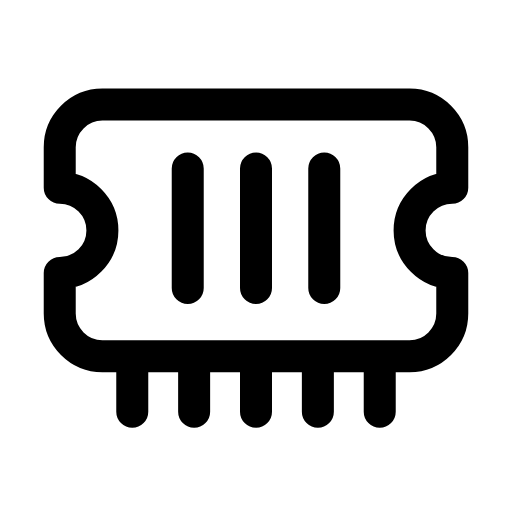
t = 0.00 s
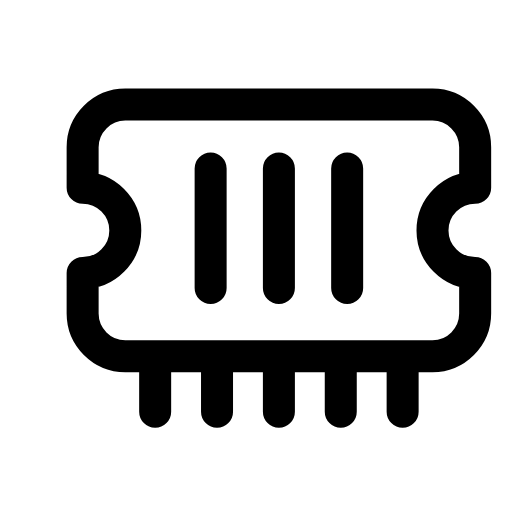
t = 0.26 s
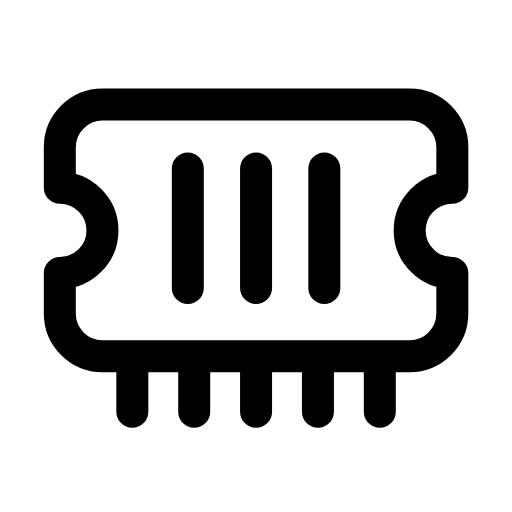
t = 0.53 s
t = 0.78 s: frame unchanged from t = 0.00 s, image omitted
t = 1.06 s: frame unchanged from t = 0.00 s, image omitted
t = 1.33 s: frame unchanged from t = 0.00 s, image omitted

The animated SVG that drew these frames (rendered in a browser with its animation timeline set to each time). Animation: 1 SMIL element (animateTransform=1); one cycle of 1.60 s, repeats indefinitely.

<svg xmlns="http://www.w3.org/2000/svg" width="24" height="24" viewBox="0 0 24 24" fill="none"><g transform="translate(0 -0.5)"><g><animateTransform attributeName="transform" type="translate" values="0 0;0 0;1.3 0;0 0;0 0;0 0;0 0;1.3 0;0 0;0 0;0 0" keyTimes="0;0.135;0.2475;0.36;0.45;0.6;0.66;0.735;0.81;0.9;1" dur="1.6s" repeatCount="indefinite" calcMode="spline" keySplines="0.16 1 0.3 1;0.16 1 0.3 1;0.16 1 0.3 1;0.16 1 0.3 1;0.16 1 0.3 1;0.16 1 0.3 1;0.16 1 0.3 1;0.16 1 0.3 1;0.16 1 0.3 1;0.16 1 0.3 1"/><path stroke="currentColor" stroke-width="1.5" stroke-linecap="round" stroke-linejoin="round" fill="none" d="M4.8 5.4L19.2 5.4C20.3 5.4 21.2 6.3 21.2 7.4L21.2 9.3C20.1 9.3 19.2 10.2 19.2 11.3S20.1 13.3 21.2 13.3L21.2 15.2C21.2 16.3 20.3 17.2 19.2 17.2L4.8 17.2C3.7 17.2 2.8 16.3 2.8 15.2L2.8 13.3C3.9 13.3 4.8 12.4 4.8 11.3S3.9 9.3 2.8 9.3L2.8 7.4C2.8 6.3 3.7 5.4 4.8 5.4Z"></path><path stroke="currentColor" stroke-width="1.5" stroke-linecap="round" stroke-linejoin="round" fill="none" d="M8.8 8.4L8.8 14M12 8.4L12 14M15.2 8.4L15.2 14"></path><path stroke="currentColor" stroke-width="1.5" stroke-linecap="round" stroke-linejoin="round" fill="none" d="M6.2 17.4L6.2 19.8M9.1 17.4L9.1 19.8M12 17.4L12 19.8M14.9 17.4L14.9 19.8M17.8 17.4L17.8 19.8"></path></g></g></svg>
